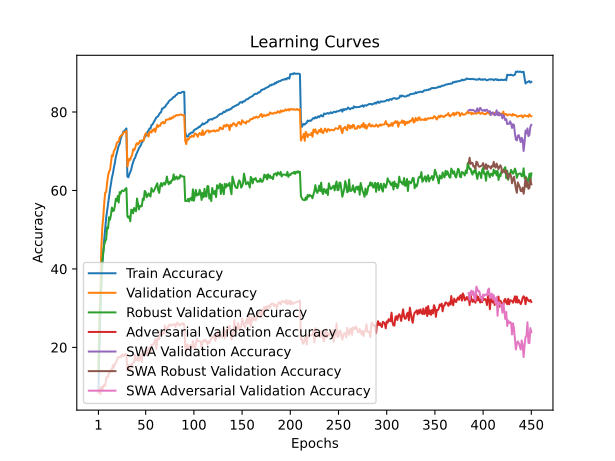

Source data for this figure (header and first rows):
train_accuracy; train_loss; valid_accuracy; valid_loss; valid_accuracy_robust; valid_accuracy_adversarial; valid_accuracy_swa; valid_accuracy_robust_swa; valid_accuracy_adversarial_swa
9,1987; 4,3024; 15,4600; 3,9052; 14,3655; 8,4900; 15,4600; 14,3655; 8,4900
19,4453; 3,9763; 27,8400; 3,4880; 24,9379; 9,4800; 27,8400; 24,9379; 9,4800
28,4207; 3,7125; 34,5500; 3,2178; 32,1207; 8,1200; 34,5500; 32,1207; 8,1200
35,3660; 3,5170; 45,3100; 2,8913; 37,4207; 9,9900; 45,3100; 37,4207; 9,9900
40,9153; 3,3645; 50,6400; 2,7227; 42,0414; 9,0700; 50,6400; 42,0414; 9,0700
44,3847; 3,2571; 53,1200; 2,5945; 44,3069; 10,0500; 53,1200; 44,3069; 10,0500
47,5240; 3,1638; 56,8500; 2,4228; 46,2138; 10,4300; 56,8500; 46,2138; 10,4300
50,4313; 3,0804; 59,4600; 2,3463; 47,0828; 10,2400; 59,4600; 47,0828; 10,2400
52,9727; 3,0087; 59,6100; 2,4402; 47,4897; 12,1000; 59,6100; 47,4897; 12,1000
54,8387; 2,9508; 61,9700; 2,3014; 50,6448; 12,4900; 61,9700; 50,6448; 12,4900
56,8700; 2,8997; 63,7600; 2,2390; 50,3276; 12,5600; 63,7600; 50,3276; 12,5600
58,3707; 2,8486; 64,8500; 2,2292; 53,1517; 13,7300; 64,8500; 53,1517; 13,7300
60,1927; 2,8024; 65,1800; 2,2049; 52,5552; 13,6600; 65,1800; 52,5552; 13,6600
61,7873; 2,7490; 67,1000; 2,1680; 53,8241; 14,3800; 67,1000; 53,8241; 14,3800
63,3027; 2,6980; 68,9900; 2,0627; 55,6552; 14,0500; 68,9900; 55,6552; 14,0500
64,3147; 2,6785; 68,7500; 2,0924; 54,7379; 15,5100; 68,7500; 54,7379; 15,5100
65,7853; 2,6315; 70,1300; 2,0291; 54,8621; 14,9000; 70,1300; 54,8621; 14,9000
67,0033; 2,5920; 70,4200; 1,9919; 55,9690; 15,8300; 70,4200; 55,9690; 15,8300
68,5113; 2,5487; 71,0200; 2,0079; 57,8690; 15,9300; 71,0200; 57,8690; 15,9300
69,4347; 2,5219; 72,1100; 1,9716; 57,3345; 16,6400; 72,1100; 57,3345; 16,6400
70,4847; 2,4922; 72,3800; 1,9747; 58,6000; 17,3600; 72,3800; 58,6000; 17,3600
71,4307; 2,4667; 72,4300; 1,9399; 56,9276; 17,5500; 72,4300; 56,9276; 17,5500
71,9060; 2,4459; 73,5600; 1,9227; 59,5724; 17,4400; 73,5600; 59,5724; 17,4400
73,1660; 2,4109; 73,8400; 1,9058; 59,2000; 17,5000; 73,8400; 59,2000; 17,5000
73,8573; 2,3887; 74,1000; 1,8619; 59,8828; 18,0200; 74,1000; 59,8828; 18,0200
74,4193; 2,3731; 74,2400; 1,8599; 59,9931; 18,2200; 74,2400; 59,9931; 18,2200
75,0967; 2,3529; 74,8000; 1,8493; 59,8310; 17,7200; 74,8000; 59,8310; 17,7200
75,1233; 2,3516; 74,8600; 1,8538; 60,0310; 18,0300; 74,8600; 60,0310; 18,0300
75,5187; 2,3494; 74,9900; 1,8515; 60,4138; 18,3200; 74,9900; 60,4138; 18,3200
75,8120; 2,3431; 75,1700; 1,8533; 60,6103; 18,1300; 75,1700; 60,6103; 18,1300
63,5593; 2,6911; 66,1100; 2,1995; 53,4069; 14,1800; 66,1100; 53,4069; 14,1800
63,3593; 2,6942; 67,1100; 2,1047; 53,0586; 15,5500; 67,1100; 53,0586; 15,5500
64,1160; 2,6678; 68,1000; 2,0890; 53,4034; 14,2100; 68,1000; 53,4034; 14,2100
64,7440; 2,6539; 67,7900; 2,1140; 52,1379; 14,1800; 67,7900; 52,1379; 14,1800
65,3000; 2,6316; 68,5400; 2,0777; 55,0862; 15,7500; 68,5400; 55,0862; 15,7500
66,4720; 2,5940; 69,1300; 2,0426; 55,0690; 15,5200; 69,1300; 55,0690; 15,5200
67,2373; 2,5773; 70,5300; 2,0414; 54,1690; 16,2000; 70,5300; 54,1690; 16,2000
67,9713; 2,5526; 70,2600; 2,0363; 55,5379; 16,1600; 70,2600; 55,5379; 16,1600
68,3040; 2,5428; 70,7600; 2,0137; 55,0379; 18,0700; 70,7600; 55,0379; 18,0700
69,0967; 2,5199; 71,7200; 1,9927; 54,6966; 16,7700; 71,7200; 54,6966; 16,7700
69,6653; 2,5006; 72,0700; 1,9149; 57,9448; 16,7400; 72,0700; 57,9448; 16,7400
70,2827; 2,4808; 71,7600; 1,9708; 56,5517; 17,3400; 71,7600; 56,5517; 17,3400
70,7573; 2,4681; 72,0300; 1,9396; 55,1690; 16,5700; 72,0300; 55,1690; 16,5700
71,1693; 2,4510; 72,6700; 1,9237; 56,1000; 18,1800; 72,6700; 56,1000; 18,1800
71,5040; 2,4415; 72,5100; 1,9634; 55,9448; 17,8600; 72,5100; 55,9448; 17,8600
72,2720; 2,4148; 72,7800; 1,9044; 56,0172; 16,2800; 72,7800; 56,0172; 16,2800
72,4987; 2,4099; 72,7200; 1,8699; 57,9379; 19,1500; 72,7200; 57,9379; 19,1500
73,0040; 2,3939; 72,7600; 1,8834; 57,5655; 18,0600; 72,7600; 57,5655; 18,0600
73,6520; 2,3763; 73,9500; 1,8597; 59,8828; 18,8800; 73,9500; 59,8828; 18,8800
73,8960; 2,3698; 74,5600; 1,8428; 59,5759; 19,1000; 74,5600; 59,5759; 19,1000
74,2767; 2,3509; 74,4000; 1,8352; 58,2724; 18,0800; 74,4000; 58,2724; 18,0800
74,9960; 2,3395; 74,1600; 1,8193; 58,6345; 18,9700; 74,1600; 58,6345; 18,9700
75,2813; 2,3258; 73,7300; 1,8501; 59,2448; 19,8300; 73,7300; 59,2448; 19,8300
75,8153; 2,3114; 74,9500; 1,8097; 58,8000; 19,9200; 74,9500; 58,8000; 19,9200
75,7840; 2,3090; 75,0400; 1,8250; 58,4517; 18,6600; 75,0400; 58,4517; 18,6600
76,6767; 2,2792; 74,7700; 1,8087; 60,5966; 20,6200; 74,7700; 60,5966; 20,6200
76,8133; 2,2817; 75,4500; 1,7992; 59,8276; 20,6200; 75,4500; 59,8276; 20,6200
77,2460; 2,2623; 75,2500; 1,7956; 59,6724; 20,7500; 75,2500; 59,6724; 20,7500
77,6420; 2,2528; 75,7500; 1,7960; 60,1517; 21,4600; 75,7500; 60,1517; 21,4600
78,1233; 2,2408; 74,9400; 1,7699; 60,7483; 22,1400; 74,9400; 60,7483; 22,1400
... 390 more rows
